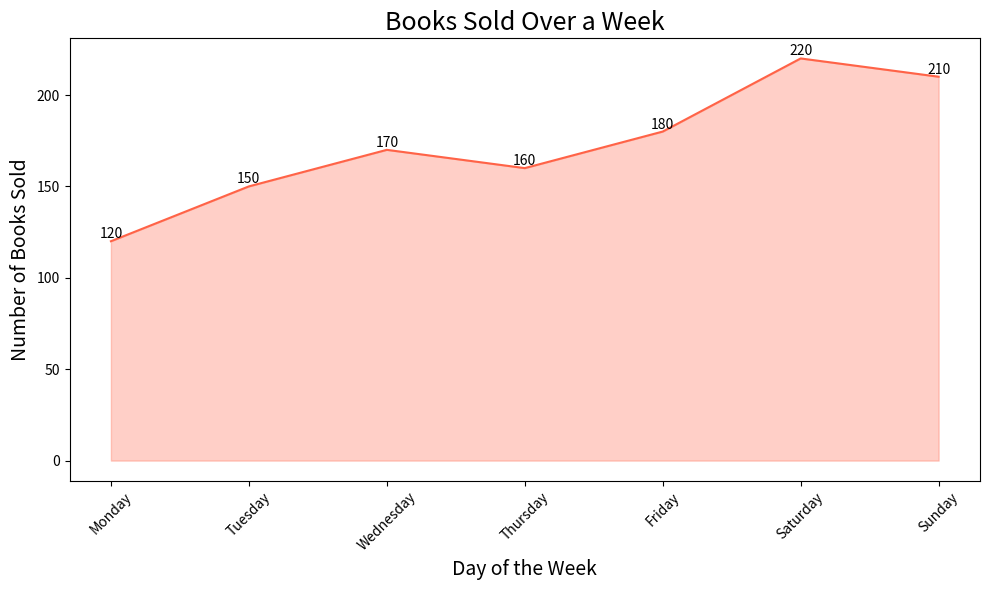

Here is the Python script that generated this plot:

import pandas as pd
import seaborn as sns
import matplotlib.pyplot as plt

# Data
data = {
    'Day': ['Monday', 'Tuesday', 'Wednesday', 'Thursday', 'Friday', 'Saturday', 'Sunday'],
    'Books Sold': [120, 150, 170, 160, 180, 220, 210]
}

df = pd.DataFrame(data)

# Define the color palette as an array of hex color codes
colors = ["#FF6347"]

# Plotting the area chart
plt.figure(figsize=(10, 6))  # Changed the width and height of the chart
ax = sns.lineplot(x='Day', y='Books Sold', data=df, color=colors[0])
ax.fill_between(df['Day'], df['Books Sold'], color=colors[0], alpha=0.3)

# Annotations
for i, point in df.iterrows():
    ax.text(point['Day'], point['Books Sold'], str(point['Books Sold']), 
            ha='center', va='bottom')

# Customizing with a title and labels
ax.set_title('Books Sold Over a Week', fontsize=18)
ax.set_xlabel('Day of the Week', fontsize=14)
ax.set_ylabel('Number of Books Sold', fontsize=14)

plt.xticks(rotation=45)
plt.tight_layout()
plt.show()